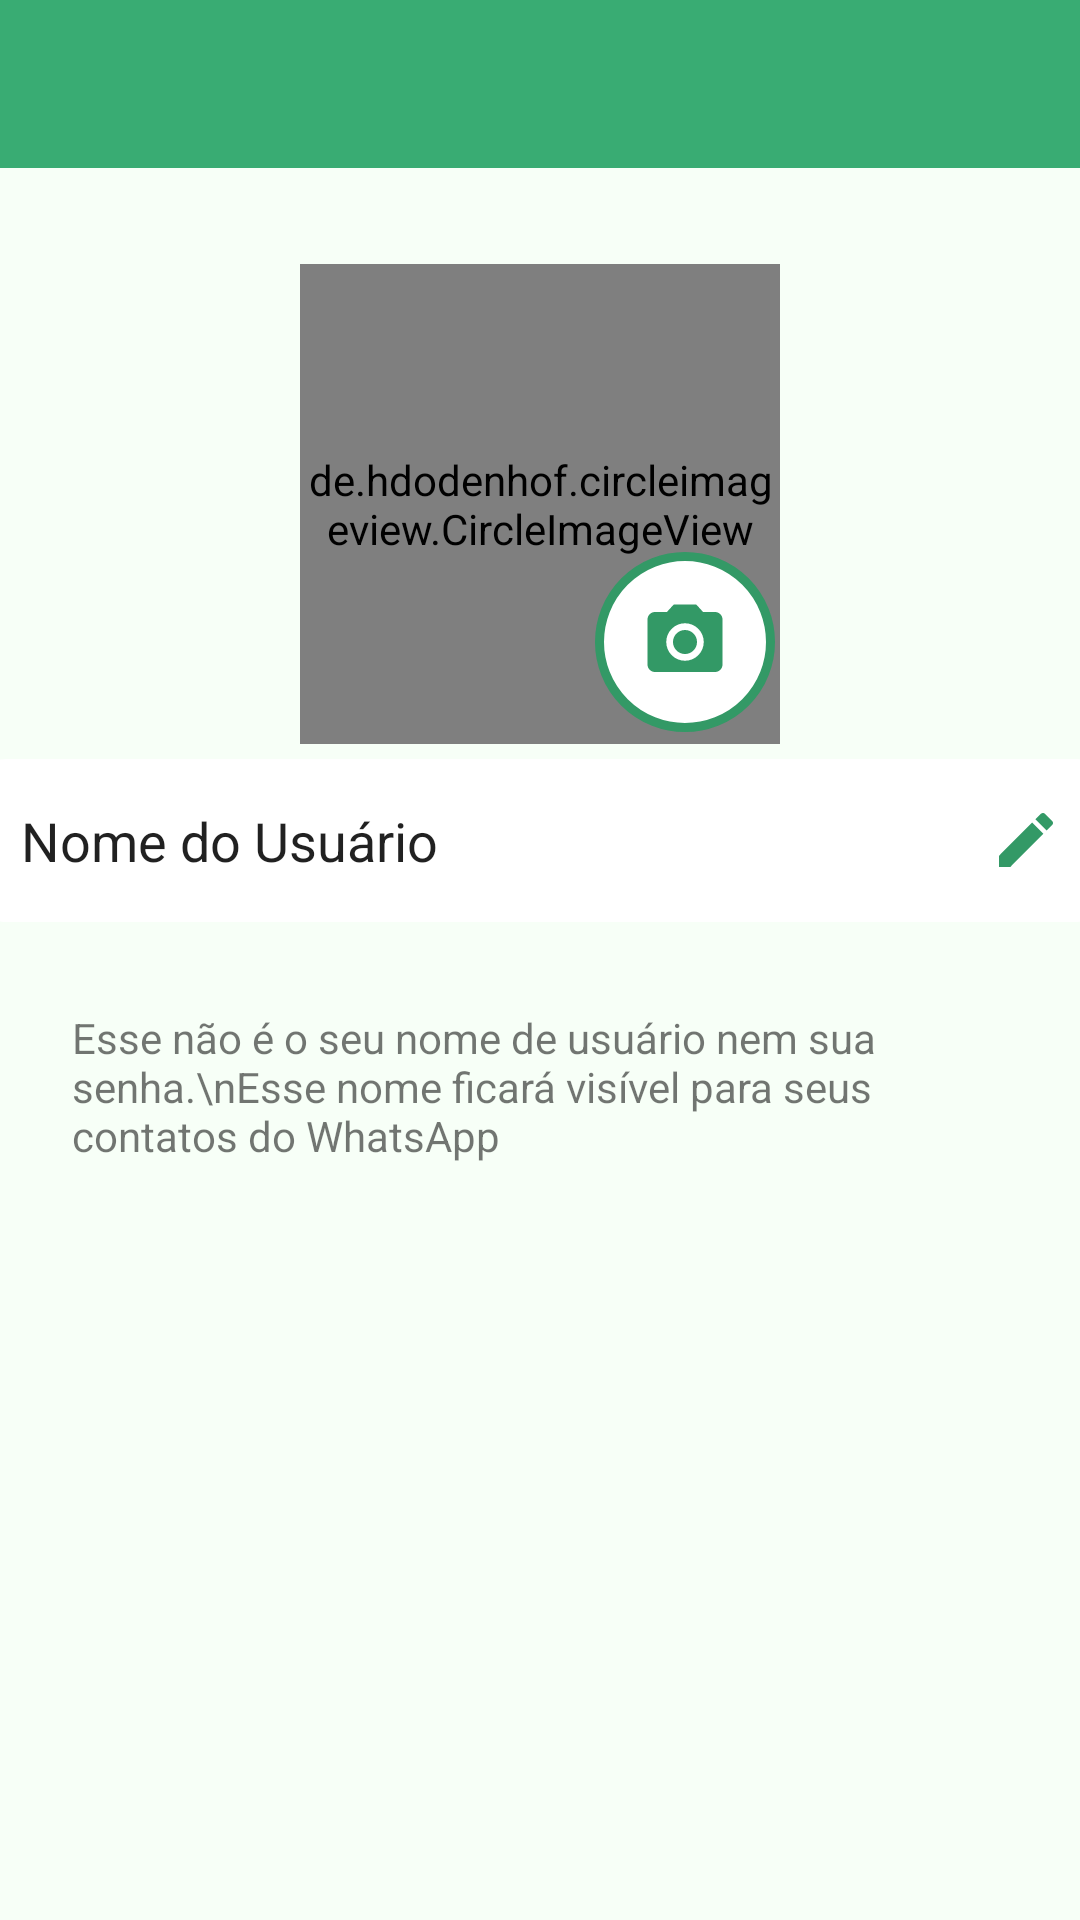

Produce the Android XML layout that renders to this screen, including the resource entries it uses.
<!-- AndroidManifest.xml: application theme Theme.WhatsAppClone -->
<!-- res/layout/activity_configuracao.xml -->
<?xml version="1.0" encoding="utf-8"?>
<androidx.constraintlayout.widget.ConstraintLayout xmlns:android="http://schemas.android.com/apk/res/android"
    xmlns:app="http://schemas.android.com/apk/res-auto"
    xmlns:tools="http://schemas.android.com/tools"
    android:layout_width="match_parent"
    android:layout_height="match_parent"
    android:background="@color/color_cinza_claro"
    tools:context=".activity.ConfiguracaoActivity">

    <include
        android:id="@+id/include"
        layout="@layout/toolbar"
        app:layout_constraintEnd_toEndOf="parent"
        app:layout_constraintStart_toStartOf="parent" />

    <de.hdodenhof.circleimageview.CircleImageView
        android:id="@+id/circleImageViewFotoPerfil"
        android:layout_width="160dp"
        android:layout_height="160dp"
        android:layout_marginTop="32dp"
        android:src="@drawable/padrao"
        app:civ_border_color="#339966"
        app:civ_border_width="2dp"
        app:layout_constraintEnd_toEndOf="parent"
        app:layout_constraintStart_toStartOf="parent"
        app:layout_constraintTop_toBottomOf="@+id/include" />

    <LinearLayout
        android:id="@+id/linearLayout"
        android:layout_width="409dp"
        android:layout_height="wrap_content"
        android:orientation="horizontal"
        android:paddingLeft="16dp"
        android:paddingTop="5dp"
        android:paddingRight="16dp"
        android:paddingBottom="5dp"
        app:layout_constraintEnd_toEndOf="parent"
        app:layout_constraintStart_toStartOf="parent"
        app:layout_constraintTop_toBottomOf="@+id/circleImageViewFotoPerfil">

        <EditText
            android:id="@+id/editPerfilNome"
            android:layout_width="wrap_content"
            android:layout_height="wrap_content"
            android:layout_weight="5"
            android:background="@drawable/background_login"
            android:drawableRight="@drawable/ic_baseline_edit_24"
            android:ems="10"
            android:inputType="textPersonName"
            android:padding="15dp"
            android:text="Nome do Usuário" />

    </LinearLayout>

    <TextView
        android:id="@+id/textView2"
        android:layout_width="0dp"
        android:layout_height="wrap_content"
        android:layout_marginStart="24dp"
        android:layout_marginLeft="24dp"
        android:layout_marginTop="24dp"
        android:layout_marginEnd="24dp"
        android:layout_marginRight="24dp"
        android:text="Esse não é o seu nome de usuário nem sua senha.\nEsse nome ficará visível para seus contatos do WhatsApp"
        app:layout_constraintEnd_toEndOf="parent"
        app:layout_constraintHorizontal_bias="0.0"
        app:layout_constraintStart_toStartOf="parent"
        app:layout_constraintTop_toBottomOf="@+id/linearLayout" />

    <ImageButton
        android:id="@+id/imageButtonCamera"
        android:layout_width="wrap_content"
        android:layout_height="wrap_content"
        android:layout_marginStart="4dp"
        android:layout_marginBottom="4dp"
        android:background="@drawable/background_btn_image"
        android:padding="15dp"
        app:layout_constraintBottom_toBottomOf="@+id/circleImageViewFotoPerfil"
        app:layout_constraintStart_toStartOf="@+id/guideline2"
        app:srcCompat="@drawable/ic_baseline_photo_camera_24" />

    <androidx.constraintlayout.widget.Guideline
        android:id="@+id/guideline2"
        android:layout_width="wrap_content"
        android:layout_height="wrap_content"
        android:orientation="vertical"
        app:layout_constraintGuide_percent="0.54" />

    <ProgressBar
        android:id="@+id/progressBarFoto"
        style="?android:attr/progressBarStyle"
        android:layout_width="wrap_content"
        android:layout_height="wrap_content"
        android:visibility="gone"
        app:layout_constraintBottom_toBottomOf="@+id/circleImageViewFotoPerfil"
        app:layout_constraintEnd_toEndOf="@+id/circleImageViewFotoPerfil"
        app:layout_constraintStart_toStartOf="@+id/circleImageViewFotoPerfil"
        app:layout_constraintTop_toTopOf="@+id/circleImageViewFotoPerfil" />

</androidx.constraintlayout.widget.ConstraintLayout>
<!-- res/layout/toolbar.xml (included above) -->
<?xml version="1.0" encoding="utf-8"?>
<FrameLayout xmlns:android="http://schemas.android.com/apk/res/android"
    android:layout_width="match_parent" android:layout_height="wrap_content">

    <androidx.appcompat.widget.Toolbar
        android:id="@+id/toolbarPrincipal"
        android:layout_width="match_parent"
        android:layout_height="wrap_content"
        android:background="?attr/colorPrimary"
        android:minHeight="?attr/actionBarSize"
        android:theme="@style/Toolbar"/>

</FrameLayout>
<!-- resources referenced by this layout -->
<resources>
  <color name="color_cinza_claro">#F7FFF7</color>
  <!-- drawable background_btn_image (drawable) -->
  <?xml version="1.0" encoding="utf-8"?>
  <shape xmlns:android="http://schemas.android.com/apk/res/android" android:shape="rectangle">
          <solid android:color="@color/white"/>
          <corners android:radius="30dp"/>
          <stroke android:color="#339966" android:width="3dp"/>
  </shape>
  <!-- drawable background_login (drawable) -->
  <?xml version="1.0" encoding="utf-8"?>
  <shape xmlns:android="http://schemas.android.com/apk/res/android" android:shape="rectangle">
      <solid android:color="#ffffff"/>
      <corners android:radius="10dp" />
  </shape>
  <!-- drawable ic_baseline_edit_24 (drawable) -->
  <vector android:height="24dp" android:tint="#339966"
      android:viewportHeight="24" android:viewportWidth="24"
      android:width="24dp" xmlns:android="http://schemas.android.com/apk/res/android">
      <path android:fillColor="@android:color/white" android:pathData="M3,17.25V21h3.75L17.81,9.94l-3.75,-3.75L3,17.25zM20.71,7.04c0.39,-0.39 0.39,-1.02 0,-1.41l-2.34,-2.34c-0.39,-0.39 -1.02,-0.39 -1.41,0l-1.83,1.83 3.75,3.75 1.83,-1.83z"/>
  </vector>
  <!-- drawable ic_baseline_photo_camera_24 (drawable) -->
  <vector android:height="30dp" android:tint="#339966"
      android:viewportHeight="24" android:viewportWidth="24"
      android:width="30dp" xmlns:android="http://schemas.android.com/apk/res/android">
      <path android:fillColor="@android:color/white" android:pathData="M12,12m-3.2,0a3.2,3.2 0,1 1,6.4 0a3.2,3.2 0,1 1,-6.4 0"/>
      <path android:fillColor="@android:color/white" android:pathData="M9,2L7.17,4L4,4c-1.1,0 -2,0.9 -2,2v12c0,1.1 0.9,2 2,2h16c1.1,0 2,-0.9 2,-2L22,6c0,-1.1 -0.9,-2 -2,-2h-3.17L15,2L9,2zM12,17c-2.76,0 -5,-2.24 -5,-5s2.24,-5 5,-5 5,2.24 5,5 -2.24,5 -5,5z"/>
  </vector>
  <style name="Toolbar" parent="Theme.MaterialComponents.DayNight.NoActionBar">
          <item name="colorPrimary">@color/purple_500</item>
          <item name="colorPrimaryVariant">@color/purple_700</item>
          <item name="colorOnPrimary">@color/white</item>
          <item name="colorOnSecondary">@color/white</item>
  
      </style>
  <style name="Theme.WhatsAppClone" parent="Theme.MaterialComponents.DayNight.NoActionBar">
          
          <item name="colorPrimary">@color/purple_500</item>
          <item name="colorPrimaryVariant">@color/purple_700</item>
          <item name="colorOnPrimary">@color/white</item>
          
          <item name="colorSecondary">@color/teal_200</item>
          <item name="colorSecondaryVariant">@color/teal_700</item>
          <item name="colorOnSecondary">@color/black</item>
          
          <item name="android:statusBarColor" tools:targetApi="l">?attr/colorPrimaryVariant</item>
          
      </style>
  <color name="white">#FFFFFFFF</color>
  <color name="purple_500">#39ac73</color>
  <color name="purple_700">#339966</color>
  <color name="teal_200">#FF03DAC5</color>
  <color name="teal_700">#FF018786</color>
  <color name="black">#FF000000</color>
</resources>
